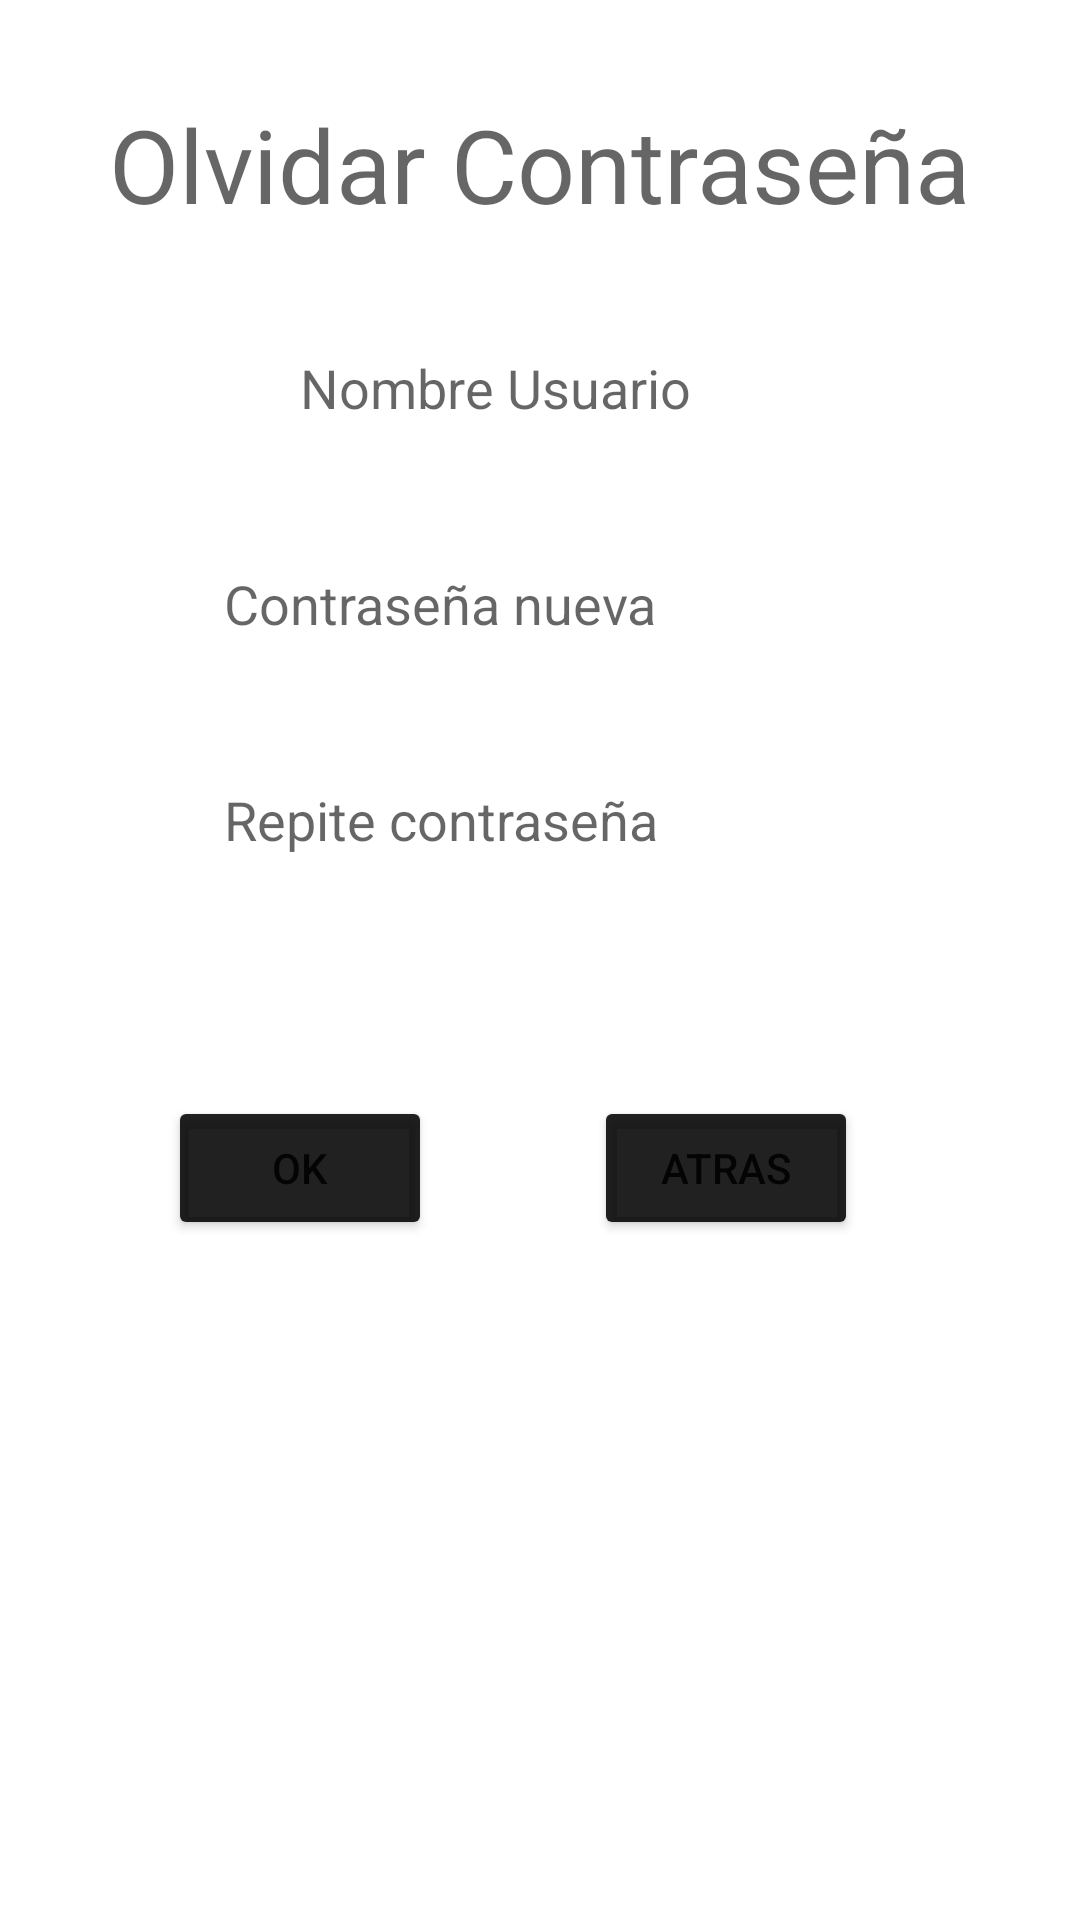

Write the Android layout XML for this screen, with the resource values it uses.
<!-- AndroidManifest.xml: application theme Theme.RetoFinal -->
<!-- res/layout/activity_olvidar_contra.xml -->
<?xml version="1.0" encoding="utf-8"?>
<androidx.constraintlayout.widget.ConstraintLayout xmlns:android="http://schemas.android.com/apk/res/android"
    xmlns:app="http://schemas.android.com/apk/res-auto"
    xmlns:tools="http://schemas.android.com/tools"
    android:layout_width="match_parent"
    android:layout_height="match_parent"
    tools:context=".olvidarContra">

    <EditText
        android:id="@+id/etNombreUsuario"
        android:layout_width="215dp"
        android:layout_height="40dp"
        android:layout_marginStart="100dp"
        android:layout_marginTop="32dp"
        android:layout_marginEnd="96dp"
        android:background="@color/white"
        android:ems="10"
        android:hint="@string/NombreUsuario"
        android:inputType="textPersonName"
        app:layout_constraintEnd_toEndOf="parent"
        app:layout_constraintHorizontal_bias="0.0"
        app:layout_constraintStart_toStartOf="parent"
        app:layout_constraintTop_toBottomOf="@+id/textView5" />

    <EditText
        android:id="@+id/etContrasenaNueva"
        android:layout_width="215dp"
        android:layout_height="40dp"
        android:layout_marginStart="100dp"
        android:layout_marginTop="32dp"
        android:layout_marginEnd="96dp"
        android:background="@color/white"
        android:ems="10"
        android:hint="@string/ContraseñaNueva"
        android:inputType="textPassword"
        app:layout_constraintEnd_toEndOf="parent"
        app:layout_constraintStart_toStartOf="parent"
        app:layout_constraintTop_toBottomOf="@+id/etNombreUsuario" />

    <EditText
        android:id="@+id/etRepiteContra"
        android:layout_width="215dp"
        android:layout_height="40dp"
        android:layout_marginStart="100dp"
        android:layout_marginTop="32dp"
        android:layout_marginEnd="96dp"
        android:background="@color/white"
        android:ems="10"
        android:hint="@string/RepiteContra"
        android:inputType="textPassword"
        app:layout_constraintEnd_toEndOf="parent"
        app:layout_constraintStart_toStartOf="parent"
        app:layout_constraintTop_toBottomOf="@+id/etContrasenaNueva" />

    <TextView
        android:id="@+id/textView5"
        android:layout_width="wrap_content"
        android:layout_height="wrap_content"
        android:layout_marginStart="62dp"
        android:layout_marginTop="32dp"
        android:layout_marginEnd="62dp"
        android:text="@string/OlvidarContraseña"
        android:textAppearance="@style/TextAppearance.AppCompat.Display1"
        app:layout_constraintEnd_toEndOf="parent"
        app:layout_constraintStart_toStartOf="parent"
        app:layout_constraintTop_toTopOf="parent" />

    <Button
        android:id="@+id/btnRecuperar"
        android:layout_width="wrap_content"
        android:layout_height="wrap_content"
        android:layout_marginStart="56dp"
        android:layout_marginTop="72dp"
        android:onClick="Ok"
        android:text="OK"
        app:backgroundTint="@color/material_on_background_emphasis_high_type"
        app:layout_constraintStart_toStartOf="parent"
        app:layout_constraintTop_toBottomOf="@+id/etRepiteContra" />

    <Button
        android:id="@+id/btnAtrasOlvidar"
        android:layout_width="wrap_content"
        android:layout_height="wrap_content"
        android:layout_marginStart="80dp"
        android:layout_marginTop="72dp"
        android:layout_marginEnd="100dp"
        android:onClick="Vatras"
        android:text="@string/btnAtras"
        app:backgroundTint="@color/material_on_background_emphasis_high_type"
        app:layout_constraintEnd_toEndOf="parent"
        app:layout_constraintStart_toEndOf="@+id/btnRecuperar"
        app:layout_constraintTop_toBottomOf="@+id/etRepiteContra" />

</androidx.constraintlayout.widget.ConstraintLayout>
<!-- resources referenced by this layout -->
<resources>
  <string name="NombreUsuario">Nombre Usuario</string>
  <string name="RepiteContra">Repite contraseña</string>
  <string name="btnAtras">Atras</string>
  <style name="Theme.RetoFinal" parent="Theme.MaterialComponents.DayNight.DarkActionBar">
          
          <item name="colorPrimary">@color/purple_500</item>
          <item name="colorPrimaryVariant">@color/purple_700</item>
          <item name="colorOnPrimary">@color/white</item>
          
          <item name="colorSecondary">@color/teal_200</item>
          <item name="colorSecondaryVariant">@color/teal_700</item>
          <item name="colorOnSecondary">@color/black</item>
          
          <item name="android:statusBarColor" tools:targetApi="l">?attr/colorPrimaryVariant</item>
          
      </style>
  <!-- not gathered from this repository: default colours our renderer supplied (Android Studio template values) -->
  <color name="purple_500">#FF6200EE</color>
  <color name="purple_700">#FF3700B3</color>
  <color name="teal_200">#FF03DAC5</color>
  <color name="teal_700">#FF018786</color>
  <color name="black">#FF000000</color>
  <color name="white">#FFFFFFFF</color>
</resources>
